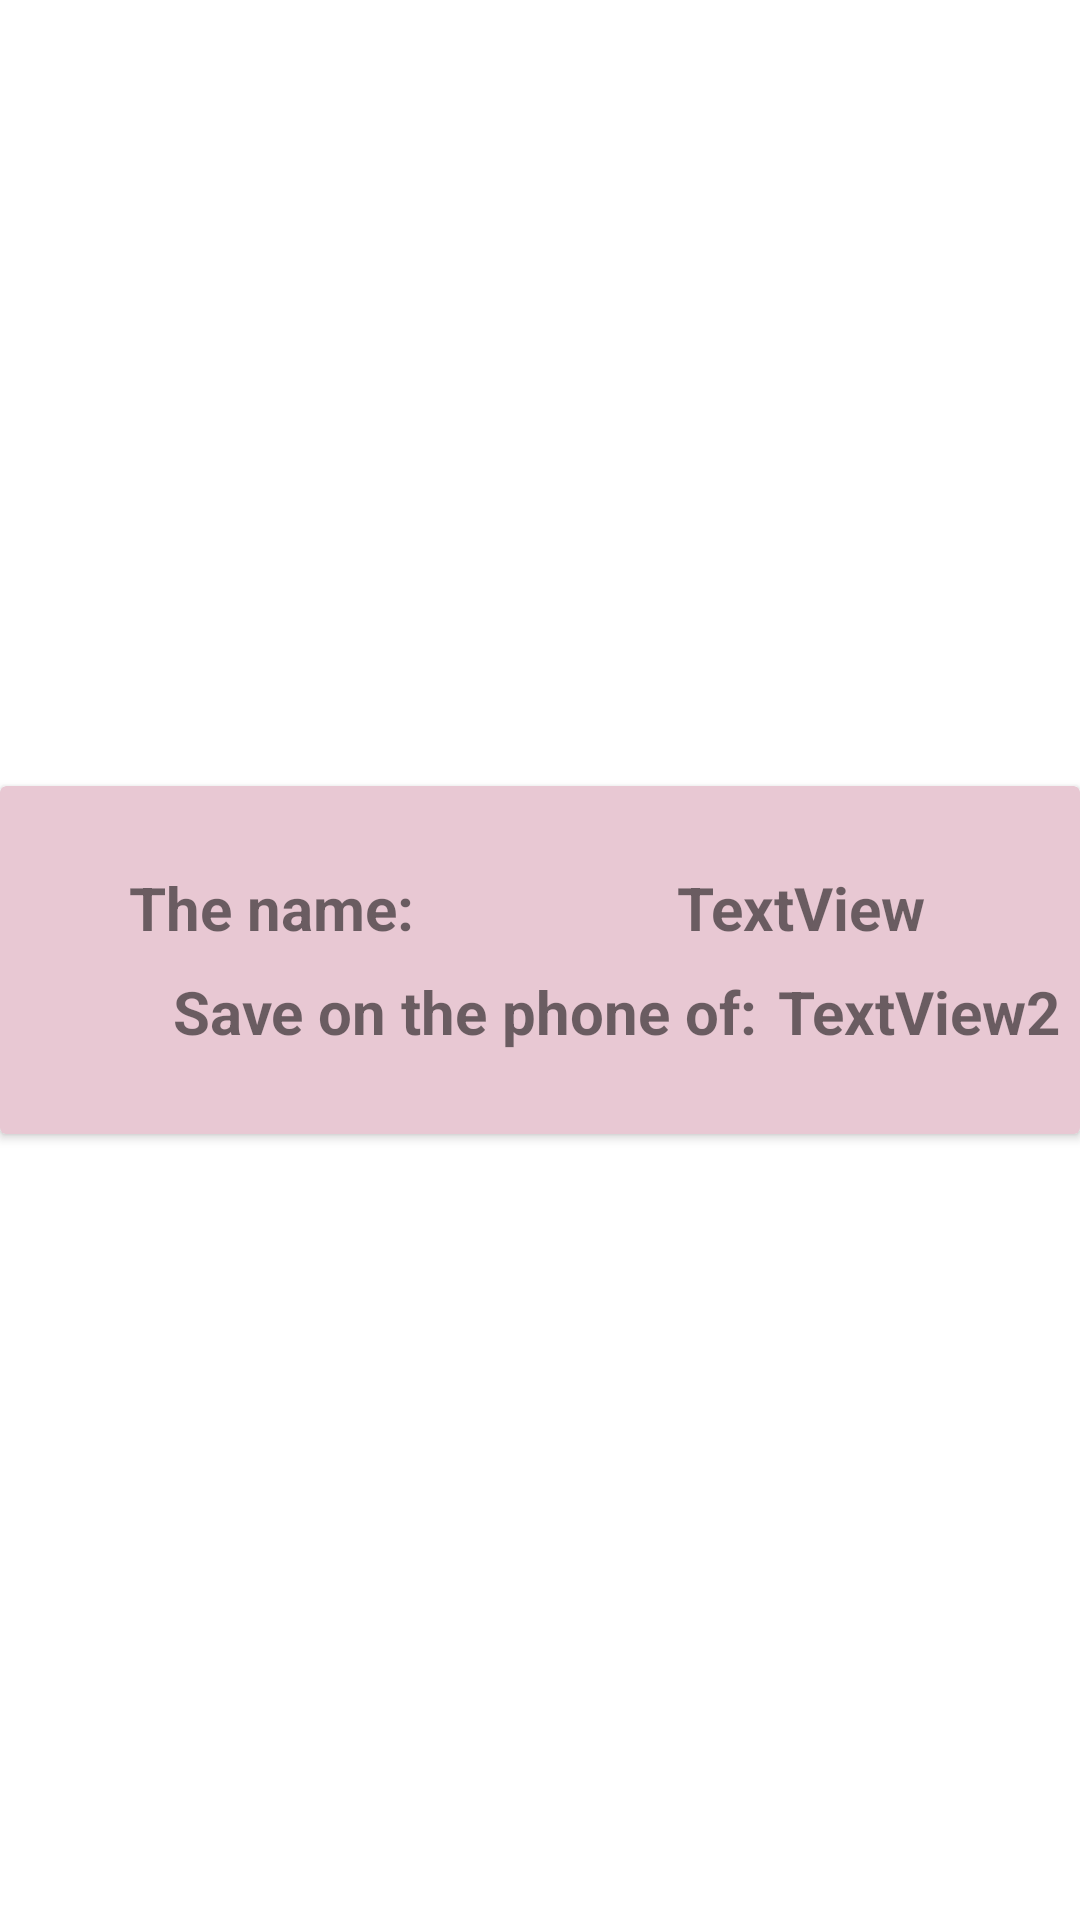

This screen was rendered from an Android layout file. Write that file and the resources it references.
<!-- AndroidManifest.xml: application theme Theme.Chenifargan_finalproject -->
<!-- res/layout/my_row.xml -->
<?xml version="1.0" encoding="utf-8"?>
<androidx.constraintlayout.widget.ConstraintLayout xmlns:android="http://schemas.android.com/apk/res/android"
    xmlns:app="http://schemas.android.com/apk/res-auto"
    xmlns:tools="http://schemas.android.com/tools"
    android:layout_width="match_parent"
    android:layout_height="wrap_content">

    <androidx.cardview.widget.CardView
        android:layout_width="match_parent"
        android:layout_height="wrap_content"
        android:backgroundTint="#E8C8D3"
        app:layout_constraintBottom_toBottomOf="parent"
        app:layout_constraintEnd_toEndOf="parent"
        app:layout_constraintStart_toStartOf="parent"
        app:layout_constraintTop_toTopOf="parent"




        >

        <androidx.constraintlayout.widget.ConstraintLayout
            android:layout_width="match_parent"
            android:layout_height="match_parent">

            <ImageView
                android:id="@+id/imageView2"
                android:layout_width="50dp"
                android:layout_height="80dp"
                android:layout_marginEnd="303dp"
                app:layout_constraintBottom_toBottomOf="parent"
                app:layout_constraintEnd_toEndOf="parent"
                app:layout_constraintStart_toStartOf="parent"
                app:layout_constraintTop_toTopOf="parent"
                app:srcCompat="@drawable/user" />

            <TextView
                android:id="@+id/my_tv"
                android:layout_width="wrap_content"
                android:layout_height="wrap_content"
                android:layout_marginStart="31dp"
                android:text="TextView"
                android:textSize="20sp"
                android:textStyle="bold"
                app:layout_constraintBottom_toBottomOf="@+id/my_tv11"
                app:layout_constraintEnd_toEndOf="parent"
                app:layout_constraintStart_toEndOf="@+id/my_tv11"
                app:layout_constraintTop_toTopOf="@+id/my_tv11" />

            <TextView
                android:id="@+id/my_tv2"
                android:layout_width="wrap_content"
                android:layout_height="wrap_content"
                android:text="TextView2"
                android:textSize="20sp"
                android:textStyle="bold"
                app:layout_constraintBottom_toBottomOf="@+id/my_tv22"
                app:layout_constraintEnd_toEndOf="parent"
                app:layout_constraintStart_toEndOf="@+id/my_tv22"
                app:layout_constraintTop_toTopOf="@+id/my_tv22" />

            <TextView
                android:id="@+id/my_tv11"
                android:layout_width="wrap_content"
                android:layout_height="wrap_content"
                android:layout_marginStart="8dp"
                android:layout_marginTop="27dp"
                android:layout_marginEnd="236dp"
                android:layout_marginBottom="62dp"
                android:text="The name: "
                android:textSize="20sp"
                android:textStyle="bold"
                app:layout_constraintBottom_toBottomOf="parent"
                app:layout_constraintEnd_toEndOf="parent"
                app:layout_constraintStart_toEndOf="@+id/imageView2"
                app:layout_constraintTop_toTopOf="parent" />

            <TextView
                android:id="@+id/my_tv22"
                android:layout_width="wrap_content"
                android:layout_height="wrap_content"
                android:layout_marginStart="4dp"
                android:layout_marginBottom="24dp"
                android:text="Save on the phone of:"
                android:textSize="20sp"
                android:textStyle="bold"
                app:layout_constraintBottom_toBottomOf="parent"
                app:layout_constraintStart_toEndOf="@+id/imageView2"
                app:layout_constraintTop_toBottomOf="@+id/my_tv"
                app:layout_constraintVertical_bias="0.71" />

        </androidx.constraintlayout.widget.ConstraintLayout>
    </androidx.cardview.widget.CardView>
</androidx.constraintlayout.widget.ConstraintLayout>
<!-- resources referenced by this layout -->
<resources>
  <style name="Theme.Chenifargan_finalproject" parent="Theme.MaterialComponents.DayNight.DarkActionBar">
          
          <item name="colorOnPrimary">@color/white</item>
          <item name="colorPrimaryVariant">@color/rounded_corner</item>
  
          
          <item name="colorSecondary">@color/teal_200</item>
          <item name="colorSecondaryVariant">@color/teal_700</item>
          <item name="colorOnSecondary">@color/rounded_corner</item>
          <item name="android:statusBarColor" tools:targetApi="l">@color/rounded_corner</item>
  
          
          
      </style>
  <color name="white">#FFFFFFFF</color>
  <color name="rounded_corner">#9C9B9B</color>
  <color name="teal_200">#FF03DAC5</color>
  <color name="teal_700">#FF018786</color>
</resources>
